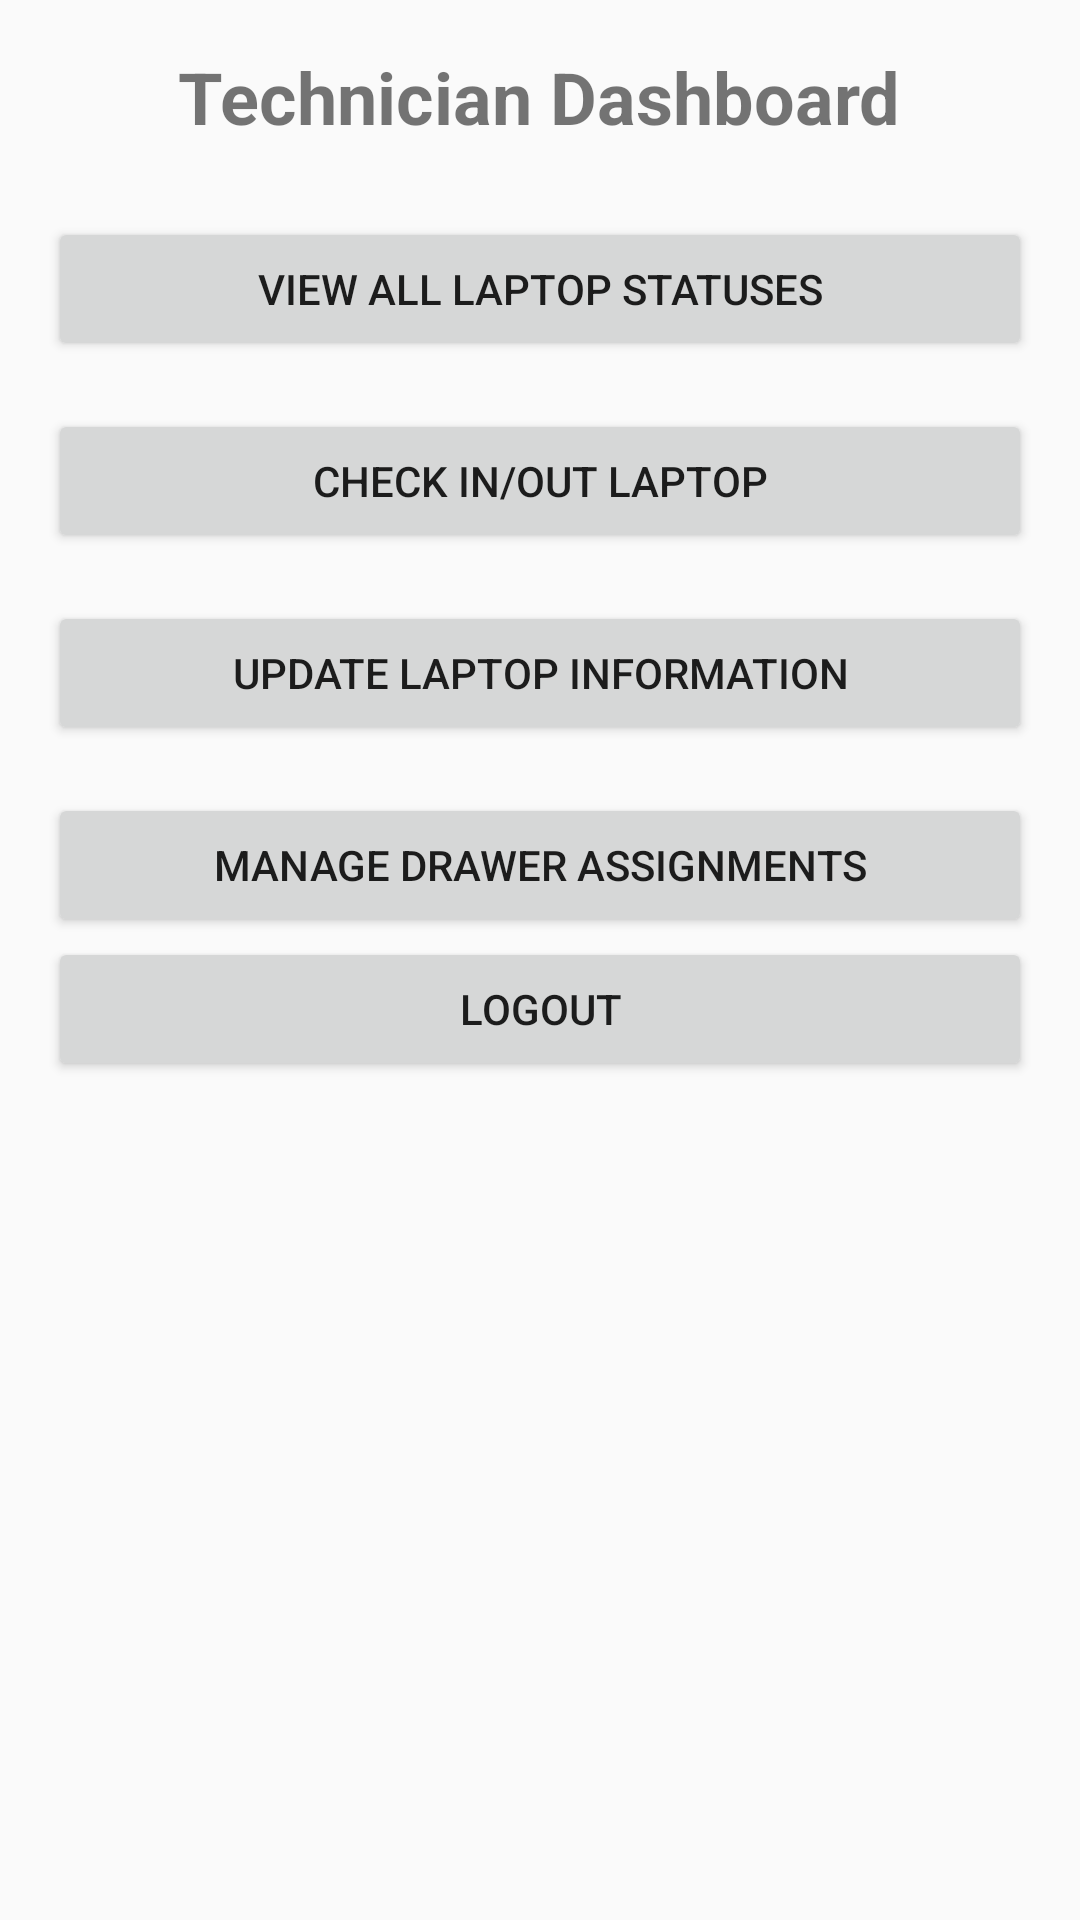

Layout XML and referenced resources for this Android screen:
<!-- AndroidManifest.xml: application theme Theme.LaptopTrack -->
<!-- res/layout/activity_technician_dashboard.xml -->
<?xml version="1.0" encoding="utf-8"?>
<ScrollView xmlns:android="http://schemas.android.com/apk/res/android"
    android:id="@+id/technician_dashboard_scrollview"
    android:layout_width="match_parent"
    android:layout_height="match_parent"
    android:padding="16dp">

    <LinearLayout
        android:layout_width="match_parent"
        android:layout_height="wrap_content"
        android:orientation="vertical">

        <TextView
            android:id="@+id/technician_dashboard_title"
            android:layout_width="wrap_content"
            android:layout_height="wrap_content"
            android:text="Technician Dashboard"
            android:textSize="24sp"
            android:textStyle="bold"
            android:layout_gravity="center_horizontal"
            android:paddingBottom="24dp"/>

        <Button
            android:id="@+id/btn_view_all_statuses"
            android:layout_width="match_parent"
            android:layout_height="wrap_content"
            android:text="View All Laptop Statuses"
            android:padding="12dp"
            android:layout_marginBottom="16dp"/>

        <Button
            android:id="@+id/btn_check_in_out_laptop"
            android:layout_width="match_parent"
            android:layout_height="wrap_content"
            android:text="Check In/Out Laptop"
            android:padding="12dp"
            android:layout_marginBottom="16dp"/>

        <Button
            android:id="@+id/btn_update_laptop_info"
            android:layout_width="match_parent"
            android:layout_height="wrap_content"
            android:text="Update Laptop Information"
            android:padding="12dp"
            android:layout_marginBottom="16dp"/>

        <Button
            android:id="@+id/btn_manage_drawer_assignments"
            android:layout_width="match_parent"
            android:layout_height="wrap_content"
            android:text="Manage Drawer Assignments"
            android:padding="12dp"/>

        <Button
            android:id="@+id/btn_logout"
            android:layout_width="match_parent"
            android:layout_height="wrap_content"
            android:text="Logout"
            android:padding="12dp"/>
    </LinearLayout>
</ScrollView>
<!-- resources referenced by this layout -->
<resources>
  <style name="Theme.LaptopTrack" parent="android:Theme.Material.Light.NoActionBar" />
</resources>
